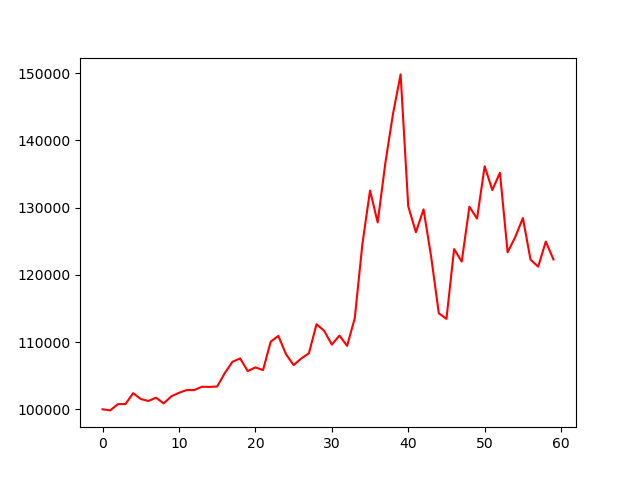

Values plotted in this chart, from the file beside it:
, 0
0, 100000
1, 99837
2, 100764
3, 100783
4, 102398
5, 101530
6, 101238
7, 101724
8, 100880
9, 101933
10, 102453
11, 102858
12, 102858
13, 103356
14, 103333
15, 103390
16, 105392
17, 107070
18, 107567
19, 105681
20, 106237
21, 105832
22, 110055
23, 110923
24, 108204
25, 106584
26, 107556
27, 108331
28, 112658
29, 111675
30, 109627
31, 110969
32, 109430
33, 113549
34, 124575
35, 132547
36, 127803
37, 136608
38, 143920
39, 149821
40, 130198
41, 126345
42, 129747
43, 122666
44, 114278
45, 113456
46, 123835
47, 121972
48, 130140
49, 128370
50, 136157
51, 132616
52, 135196
53, 123360
54, 125628
55, 128451
56, 122261
57, 121220
58, 124957
59, 122296
